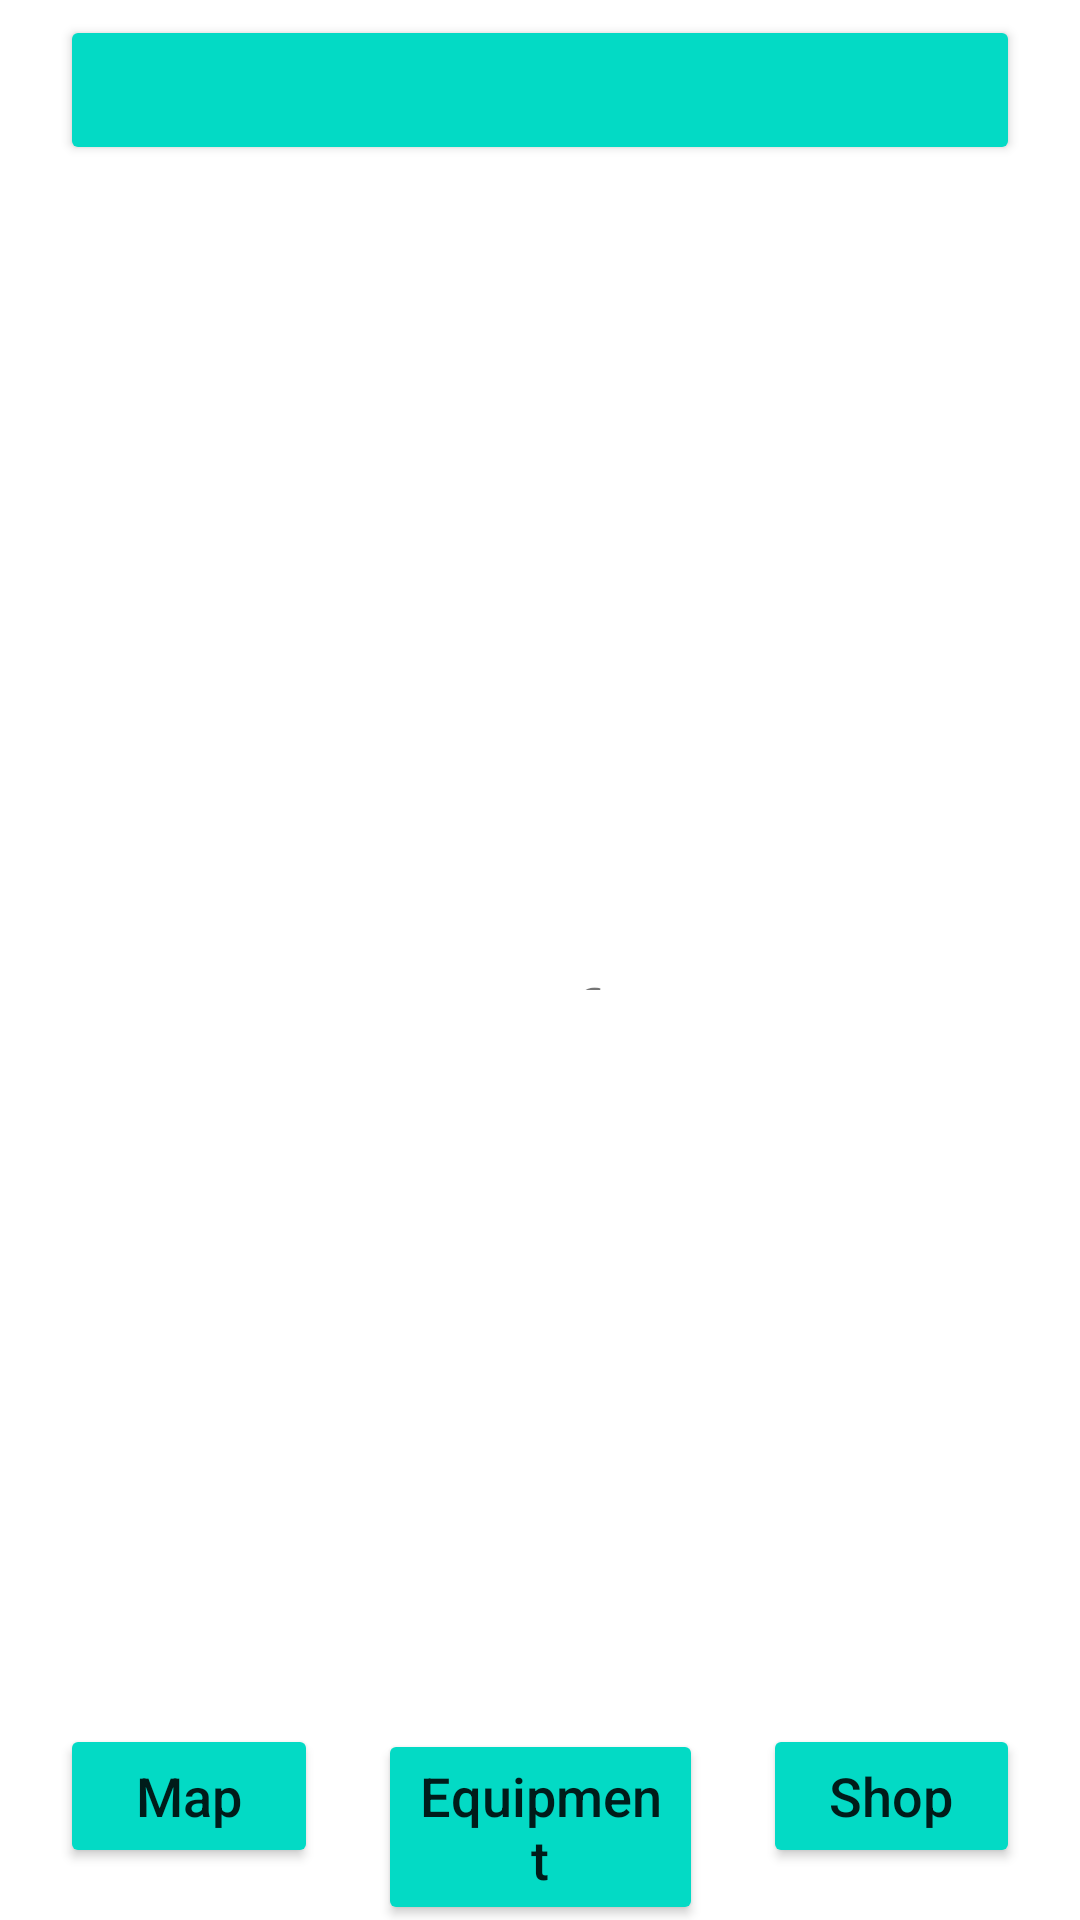

Write the Android layout XML for this screen, with the resource values it uses.
<!-- AndroidManifest.xml: application theme Theme.CyberClck -->
<!-- res/layout/universal.xml -->
<?xml version="1.0" encoding="utf-8"?>
<RelativeLayout xmlns:android="http://schemas.android.com/apk/res/android"
    xmlns:tools="http://schemas.android.com/tools"
    android:layout_width="match_parent"
    android:layout_height="match_parent"
    android:orientation="vertical"
    android:background="@color/white"
    tools:context=".MainActivity">

    <RelativeLayout
        android:id="@+id/hp_bar"
        android:layout_width="match_parent"
        android:layout_height="60dp">

        <Button
            android:id="@+id/btn_hp"
            android:layout_width="match_parent"
            android:layout_height="50dp"
            android:layout_marginHorizontal="20dp"
            android:layout_marginTop="5dp"
            android:backgroundTint="@color/teal_200"
            android:contentDescription="NULL"/>

        <LinearLayout
            android:layout_width="match_parent"
            android:layout_height="60dp">

            <TextView
                android:id="@+id/text_hp"
                android:layout_width="match_parent"
                android:layout_height="wrap_content"
                android:layout_marginTop="20dp"
                android:layout_weight="1"
                android:textColor="@color/black"
                android:textSize="16sp"
                android:layout_marginStart="20dp"
                android:elevation="20dp"/>

            <TextView
                android:id="@+id/text_level_unit"
                android:layout_width="match_parent"
                android:layout_height="wrap_content"
                android:layout_marginTop="20dp"
                android:layout_weight="1"
                android:text="Локация: "
                android:textColor="@color/black"
                android:textSize="16sp"
                android:layout_marginEnd="20dp"
                android:elevation="20dp"/>

        </LinearLayout>

    </RelativeLayout>

    <LinearLayout
        android:layout_width="match_parent"
        android:layout_height="wrap_content"
        android:layout_marginHorizontal="20dp"
        android:orientation="horizontal"
        android:layout_marginTop="60dp"
        android:elevation="20dp">

        <TextView
            android:layout_width="wrap_content"
            android:layout_height="10dp"
            android:layout_weight="1"
            android:background="@drawable/style_level_visible"/>
        <TextView
            android:layout_width="wrap_content"
            android:layout_height="10dp"
            android:layout_weight="1"
            android:background="@drawable/style_level_visible"/>
        <TextView
            android:layout_width="wrap_content"
            android:layout_height="10dp"
            android:layout_weight="1"
            android:background="@drawable/style_level_visible"/>
        <TextView
            android:layout_width="wrap_content"
            android:layout_height="10dp"
            android:layout_weight="1"
            android:background="@drawable/style_level_visible"/>
        <TextView
            android:layout_width="wrap_content"
            android:layout_height="10dp"
            android:layout_weight="1"
            android:background="@drawable/style_level_visible"/>
        <TextView
            android:layout_width="wrap_content"
            android:layout_height="10dp"
            android:layout_weight="1"
            android:background="@drawable/style_level_visible"/>
        <TextView
            android:layout_width="wrap_content"
            android:layout_height="10dp"
            android:layout_weight="1"
            android:background="@drawable/style_level_visible"/>
        <TextView
            android:layout_width="wrap_content"
            android:layout_height="10dp"
            android:layout_weight="1"
            android:background="@drawable/style_level_visible"/>
        <TextView
            android:layout_width="wrap_content"
            android:layout_height="10dp"
            android:layout_weight="1"
            android:background="@drawable/style_level_visible"/>
        <TextView
            android:layout_width="wrap_content"
            android:layout_height="10dp"
            android:layout_weight="1"
            android:background="@drawable/style_level_visible"/>

    </LinearLayout>

    <RelativeLayout
        android:layout_width="match_parent"
        android:layout_height="match_parent"
        android:layout_below="@+id/hp_bar"
        android:layout_marginTop="10dp"
        android:layout_marginBottom="60dp">

        <TextView
            android:layout_width="match_parent"
            android:layout_height="wrap_content"
            android:text="Tap for fight"
            android:elevation="2dp"
            android:layout_marginHorizontal="100dp"
            android:textSize="30sp"
            android:gravity="center"
            android:layout_marginVertical="250sp"/>

        <ImageButton
            android:id="@+id/zone_fight"
            android:layout_width="match_parent"
            android:layout_height="match_parent"
            android:backgroundTint="@color/white"
            android:contentDescription="NULL" />

    </RelativeLayout>

    <LinearLayout
        android:id="@+id/navigation_bar"
        android:layout_width="match_parent"
        android:layout_height="wrap_content"
        android:layout_alignParentBottom="true">

        <Button
            android:id="@+id/btn_map"
            android:layout_width="wrap_content"
            android:layout_height="wrap_content"
            android:layout_marginTop="5dp"
            android:layout_marginStart="20dp"
            android:layout_weight="1"
            android:backgroundTint="@color/teal_200"
            android:text="@string/btn_map"
            android:textAllCaps="false"
            android:textSize="18sp" />

        <Button
            android:id="@+id/btn_equipment"
            android:layout_width="wrap_content"
            android:layout_height="wrap_content"
            android:layout_marginTop="5dp"
            android:layout_weight="1"
            android:layout_marginHorizontal="20dp"
            android:backgroundTint="@color/teal_200"
            android:text="@string/btn_equipment"
            android:textAllCaps="false"
            android:textSize="18sp"/>

        <Button
            android:id="@+id/btn_shop"
            android:layout_width="wrap_content"
            android:layout_height="wrap_content"
            android:layout_marginTop="5dp"
            android:layout_weight="1"
            android:layout_marginEnd="20dp"
            android:backgroundTint="@color/teal_200"
            android:text="@string/btn_shop"
            android:textAllCaps="false"
            android:textSize="18sp"/>

    </LinearLayout>

</RelativeLayout>
<!-- resources referenced by this layout -->
<resources>
  <color name="black">#FF000000</color>
  <color name="teal_200">#FF03DAC5</color>
  <color name="white">#FFFFFFFF</color>
  <string name="btn_equipment">Equipment</string>
  <string name="btn_map">Map</string>
  <string name="btn_shop">Shop</string>
  <style name="Theme.CyberClck" parent="Theme.MaterialComponents.DayNight.NoActionBar">
          
          <item name="colorPrimary">@color/purple_500</item>
          <item name="colorPrimaryVariant">@color/purple_700</item>
          <item name="colorOnPrimary">@color/white</item>
          
          <item name="colorSecondary">@color/teal_200</item>
          <item name="colorSecondaryVariant">@color/teal_700</item>
          <item name="colorOnSecondary">@color/black</item>
          
          <item name="android:statusBarColor">?attr/colorPrimaryVariant</item>
          
  
          <item name="windowNoTitle">true</item>
          <item name="android:windowFullscreen">true</item>
      </style>
  <color name="purple_500">#FF6200EE</color>
  <color name="purple_700">#FF3700B3</color>
  <color name="teal_700">#FF018786</color>
</resources>
